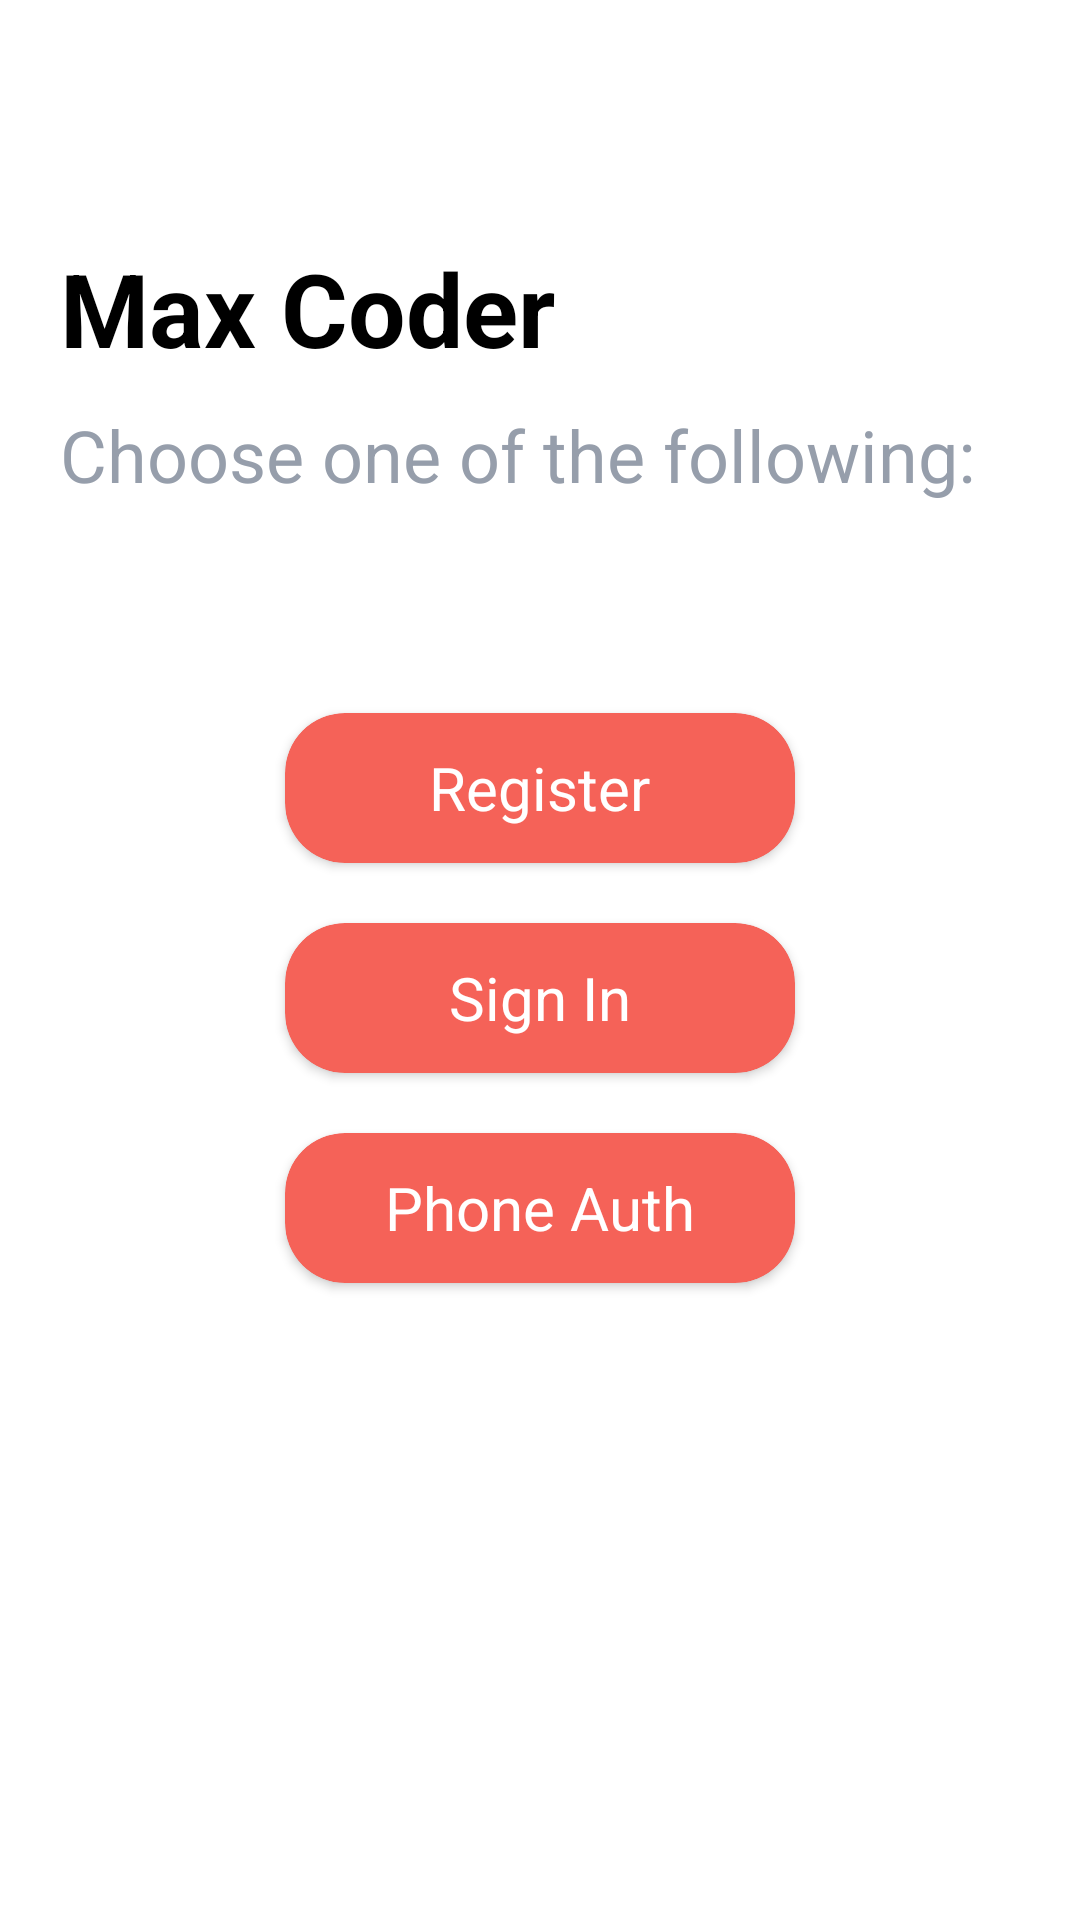

Write the Android layout XML for this screen, with the resource values it uses.
<!-- AndroidManifest.xml: application theme Theme.Attempt1OPTAuthentication -->
<!-- res/layout/activity_main.xml -->
<?xml version="1.0" encoding="utf-8"?>
<RelativeLayout xmlns:android="http://schemas.android.com/apk/res/android"
    xmlns:app="http://schemas.android.com/apk/res-auto"
    xmlns:tools="http://schemas.android.com/tools"
    android:layout_width="match_parent"
    android:layout_height="match_parent"
    tools:context=".MainActivity">

    <TextView
        android:id="@+id/name"
        android:layout_width="wrap_content"
        android:layout_height="wrap_content"
        android:layout_marginLeft="20dp"
        android:layout_marginTop="80dp"
        android:text="@string/max_coder"
        android:textColor="#000"
        android:textSize="34sp"
        android:textStyle="bold"
        app:fontFamily="sans-serif" />

    <TextView
        android:id="@+id/sub_name"
        android:layout_width="wrap_content"
        android:layout_height="wrap_content"
        android:layout_below="@id/name"
        android:layout_marginLeft="20dp"
        android:layout_marginTop="10dp"
        android:text="@string/choose_one_of_the_following"
        android:textColor="#969eab"
        android:textSize="24sp"
        app:fontFamily="sans-serif" />

    <androidx.cardview.widget.CardView
        android:id="@+id/register"
        android:layout_width="170dp"
        android:layout_height="50dp"
        app:cardCornerRadius="20dp"
        android:layout_centerHorizontal="true"
        android:layout_below="@id/sub_name"
        android:layout_marginTop="70dp"
        app:cardBackgroundColor="#f56258"
        >

        <TextView
            android:id="@+id/textView1"
            android:layout_width="wrap_content"
            android:layout_height="wrap_content"
            android:layout_gravity="center"
            android:textColor="#fff"
            android:textSize="20sp"
            android:text="@string/register" /></androidx.cardview.widget.CardView>

    <androidx.cardview.widget.CardView
        android:id="@+id/signIn"
        android:layout_width="170dp"
        android:layout_height="50dp"
        app:cardCornerRadius="20dp"
        android:layout_centerHorizontal="true"
        android:layout_below="@id/register"
        android:layout_marginTop="20dp"
        app:cardBackgroundColor="#f56258"
        >

        <TextView
            android:id="@+id/textView2"
            android:layout_width="wrap_content"
            android:layout_height="wrap_content"
            android:layout_gravity="center"
            android:textColor="#fff"
            android:textSize="20sp"
            android:text="@string/sign_in" /></androidx.cardview.widget.CardView>



    <androidx.cardview.widget.CardView
        android:id="@+id/phoneAuthButton"
        android:layout_width="170dp"
        android:layout_height="50dp"
        app:cardCornerRadius="20dp"
        android:layout_centerHorizontal="true"
        android:layout_below="@id/signIn"
        android:layout_marginTop="20dp"
        app:cardBackgroundColor="#f56258"
        >

        <TextView
            android:id="@+id/textView3"
            android:layout_width="wrap_content"
            android:layout_height="wrap_content"
            android:layout_gravity="center"
            android:textColor="#fff"
            android:textSize="20sp"
            android:text="@string/phone_auth" /></androidx.cardview.widget.CardView>

</RelativeLayout>
<!-- resources referenced by this layout -->
<resources>
  <string name="choose_one_of_the_following">Choose one of the following:</string>
  <string name="max_coder">Max Coder</string>
  <string name="phone_auth">Phone Auth</string>
  <string name="register">Register</string>
  <string name="sign_in">Sign In</string>
  <style name="Theme.Attempt1OPTAuthentication" parent="Theme.MaterialComponents.DayNight.DarkActionBar">
          
          <item name="colorPrimary">@color/purple_500</item>
          <item name="colorPrimaryVariant">@color/purple_700</item>
          <item name="colorOnPrimary">@color/white</item>
          
          <item name="colorSecondary">@color/teal_200</item>
          <item name="colorSecondaryVariant">@color/teal_700</item>
          <item name="colorOnSecondary">@color/black</item>
          
          <item name="android:statusBarColor" tools:targetApi="l">?attr/colorPrimaryVariant</item>
          
      </style>
  <!-- not gathered from this repository: default colours our renderer supplied (Android Studio template values) -->
  <color name="purple_500">#FF6200EE</color>
  <color name="purple_700">#FF3700B3</color>
  <color name="teal_200">#FF03DAC5</color>
  <color name="teal_700">#FF018786</color>
  <color name="black">#FF000000</color>
  <color name="white">#FFFFFFFF</color>
</resources>
